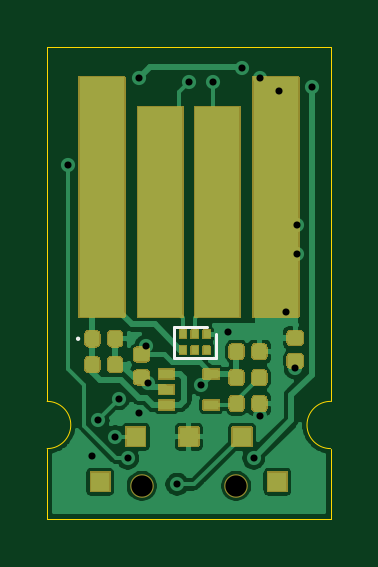
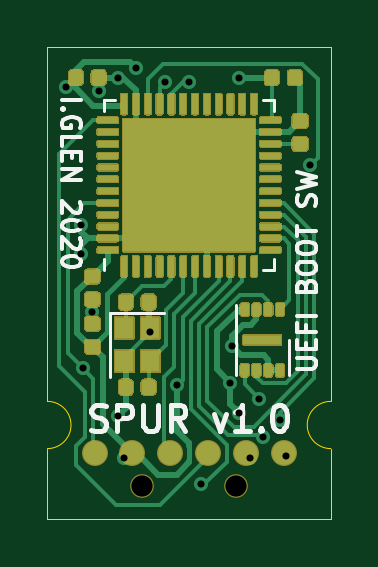
Circuit board: 11 layer files. Board 12.0 x 20.0 mm.
- bottom_copper: spur-B_Cu.gbr (40760 bytes)
- bottom_mask: spur-B_Mask.gbr (26469 bytes)
- paste: spur-B_Paste.gbr (29929 bytes)
- bottom_silk: spur-B_SilkS.gbr (8559 bytes)
- outline: spur-Edge_Cuts.gbr (928 bytes)
- top_copper: spur-F_Cu.gbr (54420 bytes)
- top_mask: spur-F_Mask.gbr (12126 bytes)
- paste: spur-F_Paste.gbr (5849 bytes)
- top_silk: spur-F_SilkS.gbr (798 bytes)
- drill: spur-NPTH.drl (312 bytes)
- drill: spur-PTH.drl (644 bytes)

=== bottom_copper: spur-B_Cu.gbr (40760 bytes, source omitted) ===
=== bottom_mask: spur-B_Mask.gbr (26469 bytes, source omitted) ===
=== paste: spur-B_Paste.gbr (29929 bytes, source omitted) ===
=== bottom_silk: spur-B_SilkS.gbr (8559 bytes, source omitted) ===
=== outline: spur-Edge_Cuts.gbr ===
%TF.GenerationSoftware,KiCad,Pcbnew,5.1.8*%
%TF.CreationDate,2020-12-04T00:19:28-05:00*%
%TF.ProjectId,spur,73707572-2e6b-4696-9361-645f70636258,v1.0*%
%TF.SameCoordinates,Original*%
%TF.FileFunction,Profile,NP*%
%FSLAX46Y46*%
G04 Gerber Fmt 4.6, Leading zero omitted, Abs format (unit mm)*
G04 Created by KiCad (PCBNEW 5.1.8) date 2020-12-04 00:19:28*
%MOMM*%
%LPD*%
G01*
G04 APERTURE LIST*
%TA.AperFunction,Profile*%
%ADD10C,0.050000*%
%TD*%
G04 APERTURE END LIST*
D10*
X146000000Y-74000000D02*
X146000000Y-89000000D01*
X134000000Y-74000000D02*
X146000000Y-74000000D01*
X134000000Y-89000000D02*
X134000000Y-74000000D01*
X146000000Y-91000000D02*
G75*
G02*
X146000000Y-89000000I0J1000000D01*
G01*
X134000000Y-89000000D02*
G75*
G02*
X134000000Y-91000000I0J-1000000D01*
G01*
X146000000Y-94000000D02*
X146000000Y-91000000D01*
X134000000Y-94000000D02*
X134000000Y-91000000D01*
X134000000Y-94000000D02*
X146000000Y-94000000D01*
M02*

=== top_copper: spur-F_Cu.gbr (54420 bytes, source omitted) ===
=== top_mask: spur-F_Mask.gbr (12126 bytes, source omitted) ===
=== paste: spur-F_Paste.gbr ===
%TF.GenerationSoftware,KiCad,Pcbnew,5.1.8*%
%TF.CreationDate,2020-12-04T00:19:28-05:00*%
%TF.ProjectId,spur,73707572-2e6b-4696-9361-645f70636258,v1.0*%
%TF.SameCoordinates,Original*%
%TF.FileFunction,Paste,Top*%
%TF.FilePolarity,Positive*%
%FSLAX46Y46*%
G04 Gerber Fmt 4.6, Leading zero omitted, Abs format (unit mm)*
G04 Created by KiCad (PCBNEW 5.1.8) date 2020-12-04 00:19:28*
%MOMM*%
%LPD*%
G01*
G04 APERTURE LIST*
%ADD10R,0.270000X0.330000*%
%ADD11R,0.650000X0.400000*%
%ADD12R,0.800000X0.800000*%
G04 APERTURE END LIST*
%TO.C,C3*%
G36*
G01*
X137827500Y-86720000D02*
X138172500Y-86720000D01*
G75*
G02*
X138320000Y-86867500I0J-147500D01*
G01*
X138320000Y-87162500D01*
G75*
G02*
X138172500Y-87310000I-147500J0D01*
G01*
X137827500Y-87310000D01*
G75*
G02*
X137680000Y-87162500I0J147500D01*
G01*
X137680000Y-86867500D01*
G75*
G02*
X137827500Y-86720000I147500J0D01*
G01*
G37*
G36*
G01*
X137827500Y-87690000D02*
X138172500Y-87690000D01*
G75*
G02*
X138320000Y-87837500I0J-147500D01*
G01*
X138320000Y-88132500D01*
G75*
G02*
X138172500Y-88280000I-147500J0D01*
G01*
X137827500Y-88280000D01*
G75*
G02*
X137680000Y-88132500I0J147500D01*
G01*
X137680000Y-87837500D01*
G75*
G02*
X137827500Y-87690000I147500J0D01*
G01*
G37*
%TD*%
D10*
%TO.C,D2*%
X140750000Y-86160000D03*
X140250000Y-86160000D03*
X139750000Y-86160000D03*
X139750000Y-86840000D03*
X140250000Y-86840000D03*
X140750000Y-86840000D03*
%TD*%
%TO.C,R3*%
G36*
G01*
X144672500Y-86610000D02*
X144327500Y-86610000D01*
G75*
G02*
X144180000Y-86462500I0J147500D01*
G01*
X144180000Y-86167500D01*
G75*
G02*
X144327500Y-86020000I147500J0D01*
G01*
X144672500Y-86020000D01*
G75*
G02*
X144820000Y-86167500I0J-147500D01*
G01*
X144820000Y-86462500D01*
G75*
G02*
X144672500Y-86610000I-147500J0D01*
G01*
G37*
G36*
G01*
X144672500Y-87580000D02*
X144327500Y-87580000D01*
G75*
G02*
X144180000Y-87432500I0J147500D01*
G01*
X144180000Y-87137500D01*
G75*
G02*
X144327500Y-86990000I147500J0D01*
G01*
X144672500Y-86990000D01*
G75*
G02*
X144820000Y-87137500I0J-147500D01*
G01*
X144820000Y-87432500D01*
G75*
G02*
X144672500Y-87580000I-147500J0D01*
G01*
G37*
%TD*%
D11*
%TO.C,U1*%
X139050000Y-87850000D03*
X139050000Y-89150000D03*
X139050000Y-88500000D03*
X140950000Y-89150000D03*
X140950000Y-87850000D03*
%TD*%
D12*
%TO.C,SW1*%
X143750000Y-92400000D03*
X136250000Y-92400000D03*
X142250000Y-90500000D03*
X140000000Y-90500000D03*
X137750000Y-90500000D03*
%TD*%
%TO.C,D1*%
G36*
G01*
X135620000Y-86522500D02*
X135620000Y-86177500D01*
G75*
G02*
X135767500Y-86030000I147500J0D01*
G01*
X136062500Y-86030000D01*
G75*
G02*
X136210000Y-86177500I0J-147500D01*
G01*
X136210000Y-86522500D01*
G75*
G02*
X136062500Y-86670000I-147500J0D01*
G01*
X135767500Y-86670000D01*
G75*
G02*
X135620000Y-86522500I0J147500D01*
G01*
G37*
G36*
G01*
X136590000Y-86522500D02*
X136590000Y-86177500D01*
G75*
G02*
X136737500Y-86030000I147500J0D01*
G01*
X137032500Y-86030000D01*
G75*
G02*
X137180000Y-86177500I0J-147500D01*
G01*
X137180000Y-86522500D01*
G75*
G02*
X137032500Y-86670000I-147500J0D01*
G01*
X136737500Y-86670000D01*
G75*
G02*
X136590000Y-86522500I0J147500D01*
G01*
G37*
%TD*%
%TO.C,R1*%
G36*
G01*
X141720000Y-88172500D02*
X141720000Y-87827500D01*
G75*
G02*
X141867500Y-87680000I147500J0D01*
G01*
X142162500Y-87680000D01*
G75*
G02*
X142310000Y-87827500I0J-147500D01*
G01*
X142310000Y-88172500D01*
G75*
G02*
X142162500Y-88320000I-147500J0D01*
G01*
X141867500Y-88320000D01*
G75*
G02*
X141720000Y-88172500I0J147500D01*
G01*
G37*
G36*
G01*
X142690000Y-88172500D02*
X142690000Y-87827500D01*
G75*
G02*
X142837500Y-87680000I147500J0D01*
G01*
X143132500Y-87680000D01*
G75*
G02*
X143280000Y-87827500I0J-147500D01*
G01*
X143280000Y-88172500D01*
G75*
G02*
X143132500Y-88320000I-147500J0D01*
G01*
X142837500Y-88320000D01*
G75*
G02*
X142690000Y-88172500I0J147500D01*
G01*
G37*
%TD*%
%TO.C,R2*%
G36*
G01*
X142690000Y-89272500D02*
X142690000Y-88927500D01*
G75*
G02*
X142837500Y-88780000I147500J0D01*
G01*
X143132500Y-88780000D01*
G75*
G02*
X143280000Y-88927500I0J-147500D01*
G01*
X143280000Y-89272500D01*
G75*
G02*
X143132500Y-89420000I-147500J0D01*
G01*
X142837500Y-89420000D01*
G75*
G02*
X142690000Y-89272500I0J147500D01*
G01*
G37*
G36*
G01*
X141720000Y-89272500D02*
X141720000Y-88927500D01*
G75*
G02*
X141867500Y-88780000I147500J0D01*
G01*
X142162500Y-88780000D01*
G75*
G02*
X142310000Y-88927500I0J-147500D01*
G01*
X142310000Y-89272500D01*
G75*
G02*
X142162500Y-89420000I-147500J0D01*
G01*
X141867500Y-89420000D01*
G75*
G02*
X141720000Y-89272500I0J147500D01*
G01*
G37*
%TD*%
%TO.C,C1*%
G36*
G01*
X135620000Y-87622500D02*
X135620000Y-87277500D01*
G75*
G02*
X135767500Y-87130000I147500J0D01*
G01*
X136062500Y-87130000D01*
G75*
G02*
X136210000Y-87277500I0J-147500D01*
G01*
X136210000Y-87622500D01*
G75*
G02*
X136062500Y-87770000I-147500J0D01*
G01*
X135767500Y-87770000D01*
G75*
G02*
X135620000Y-87622500I0J147500D01*
G01*
G37*
G36*
G01*
X136590000Y-87622500D02*
X136590000Y-87277500D01*
G75*
G02*
X136737500Y-87130000I147500J0D01*
G01*
X137032500Y-87130000D01*
G75*
G02*
X137180000Y-87277500I0J-147500D01*
G01*
X137180000Y-87622500D01*
G75*
G02*
X137032500Y-87770000I-147500J0D01*
G01*
X136737500Y-87770000D01*
G75*
G02*
X136590000Y-87622500I0J147500D01*
G01*
G37*
%TD*%
%TO.C,C2*%
G36*
G01*
X142690000Y-87072500D02*
X142690000Y-86727500D01*
G75*
G02*
X142837500Y-86580000I147500J0D01*
G01*
X143132500Y-86580000D01*
G75*
G02*
X143280000Y-86727500I0J-147500D01*
G01*
X143280000Y-87072500D01*
G75*
G02*
X143132500Y-87220000I-147500J0D01*
G01*
X142837500Y-87220000D01*
G75*
G02*
X142690000Y-87072500I0J147500D01*
G01*
G37*
G36*
G01*
X141720000Y-87072500D02*
X141720000Y-86727500D01*
G75*
G02*
X141867500Y-86580000I147500J0D01*
G01*
X142162500Y-86580000D01*
G75*
G02*
X142310000Y-86727500I0J-147500D01*
G01*
X142310000Y-87072500D01*
G75*
G02*
X142162500Y-87220000I-147500J0D01*
G01*
X141867500Y-87220000D01*
G75*
G02*
X141720000Y-87072500I0J147500D01*
G01*
G37*
%TD*%
M02*

=== top_silk: spur-F_SilkS.gbr ===
%TF.GenerationSoftware,KiCad,Pcbnew,5.1.8*%
%TF.CreationDate,2020-12-04T00:19:28-05:00*%
%TF.ProjectId,spur,73707572-2e6b-4696-9361-645f70636258,v1.0*%
%TF.SameCoordinates,Original*%
%TF.FileFunction,Legend,Top*%
%TF.FilePolarity,Positive*%
%FSLAX46Y46*%
G04 Gerber Fmt 4.6, Leading zero omitted, Abs format (unit mm)*
G04 Created by KiCad (PCBNEW 5.1.8) date 2020-12-04 00:19:28*
%MOMM*%
%LPD*%
G01*
G04 APERTURE LIST*
%ADD10C,0.120000*%
%ADD11C,0.100000*%
G04 APERTURE END LIST*
D10*
%TO.C,D2*%
X141150000Y-87150000D02*
X141150000Y-86150000D01*
X139350000Y-87150000D02*
X141150000Y-87150000D01*
X139350000Y-85850000D02*
X139350000Y-87150000D01*
X140750000Y-85850000D02*
X139350000Y-85850000D01*
D11*
%TO.C,D1*%
X135360000Y-86350000D02*
G75*
G03*
X135360000Y-86350000I-50000J0D01*
G01*
%TD*%
M02*

=== drill: spur-NPTH.drl ===
M48
; DRILL file {KiCad 5.1.8} date Fri Dec  4 00:19:51 2020
; FORMAT={-:-/ absolute / metric / decimal}
; #@! TF.CreationDate,2020-12-04T00:19:51-05:00
; #@! TF.GenerationSoftware,Kicad,Pcbnew,5.1.8
; #@! TF.FileFunction,NonPlated,1,2,NPTH
FMAT,2
METRIC
T1C0.900
%
G90
G05
T1
X138.0Y-92.58
X142.0Y-92.58
T0
M30

=== drill: spur-PTH.drl ===
M48
; DRILL file {KiCad 5.1.8} date Fri Dec  4 00:19:51 2020
; FORMAT={-:-/ absolute / metric / decimal}
; #@! TF.CreationDate,2020-12-04T00:19:51-05:00
; #@! TF.GenerationSoftware,Kicad,Pcbnew,5.1.8
; #@! TF.FileFunction,Plated,1,2,PTH
FMAT,2
METRIC
T1C0.300
%
G90
G05
T1
X134.864Y-79.0
X135.88Y-91.31
X136.152Y-89.773
X136.88Y-90.506
X137.034Y-88.891
X137.41Y-91.4
X137.899Y-89.479
X137.9Y-75.3
X138.2Y-86.65
X138.255Y-88.22
X139.5Y-92.51
X140.0Y-75.5
X140.5Y-88.3
X141.04Y-75.475
X141.65Y-86.05
X142.25Y-74.89
X142.75Y-91.4
X142.99Y-75.3
X143.0Y-89.6
X143.8Y-75.85
X144.1Y-85.2
X144.5Y-87.6
X144.57Y-81.55
X144.57Y-82.77
X145.2Y-75.7
T0
M30

